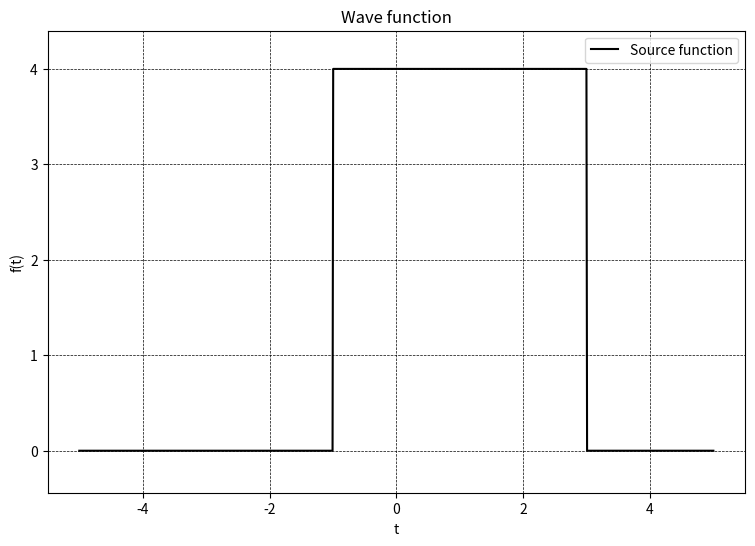
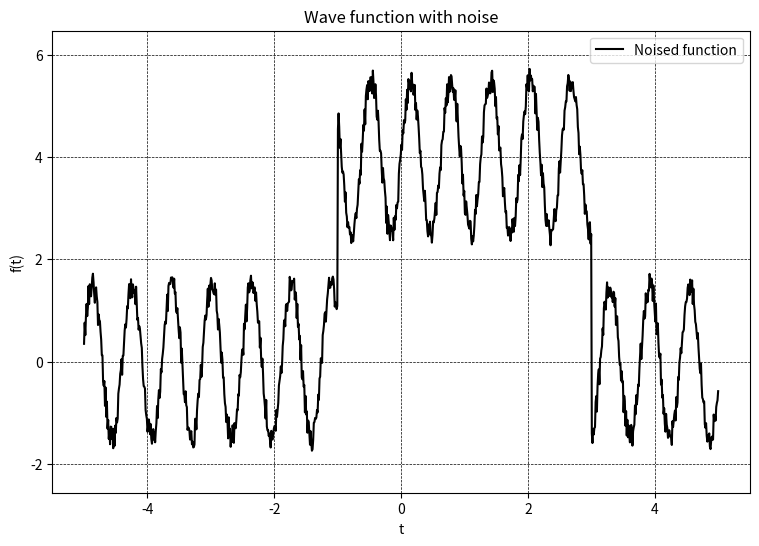
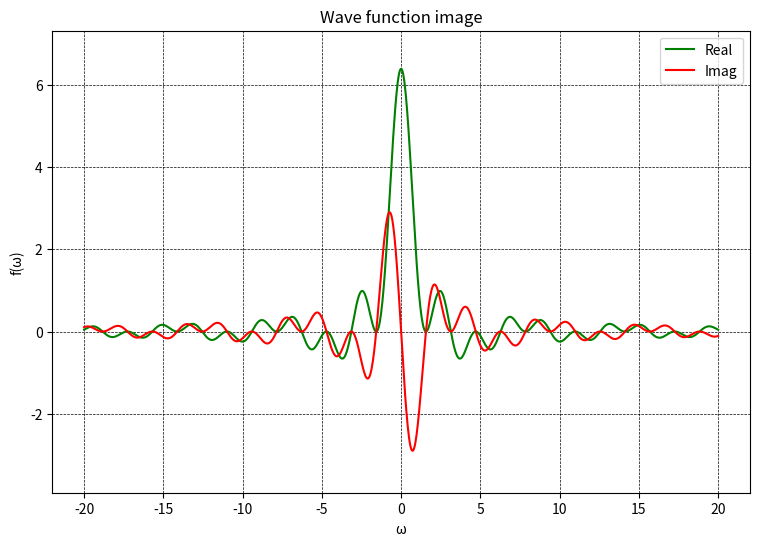
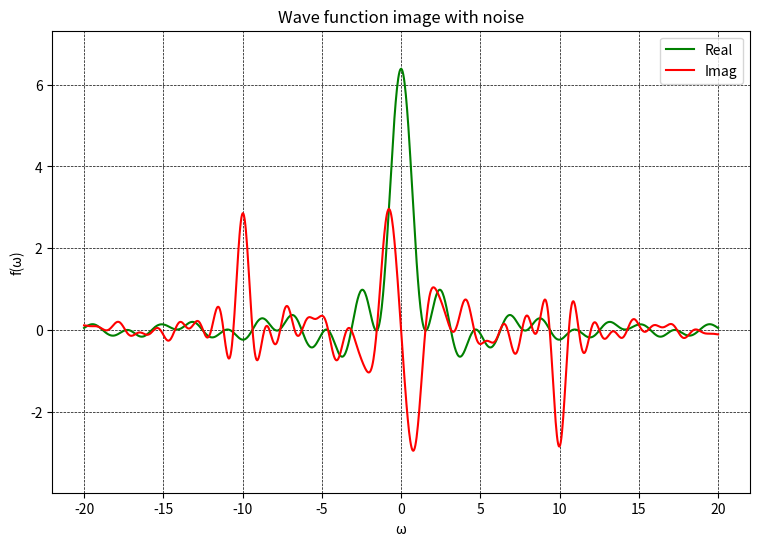
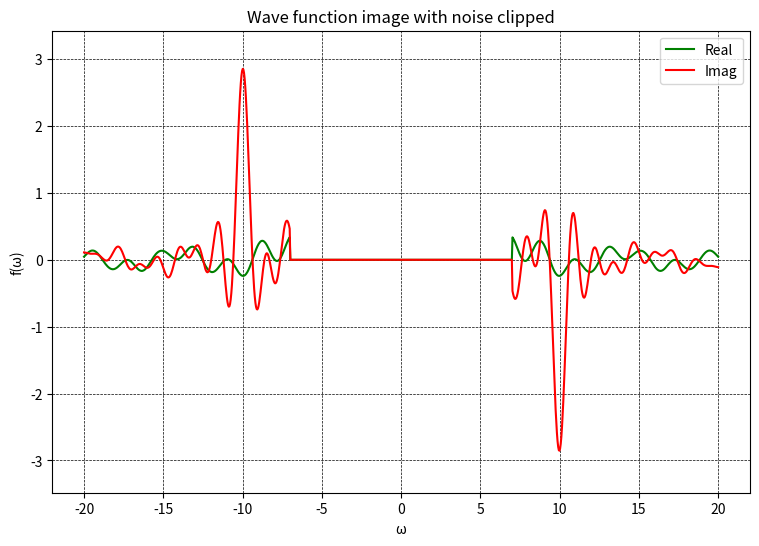
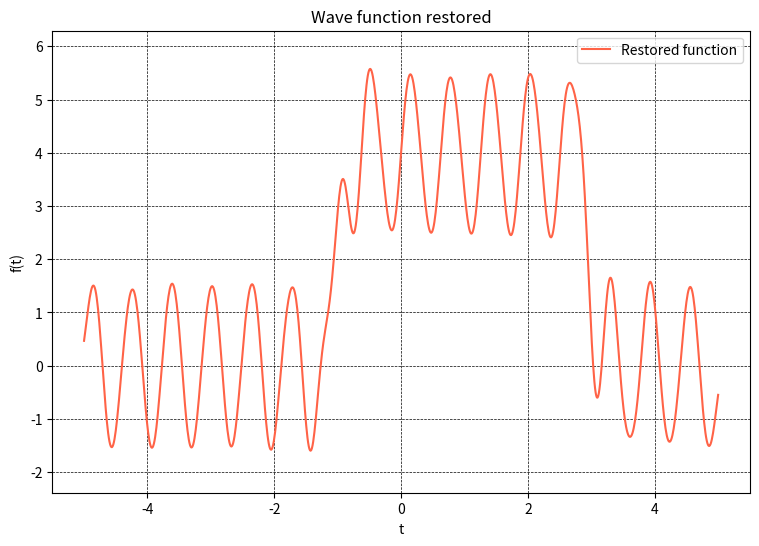
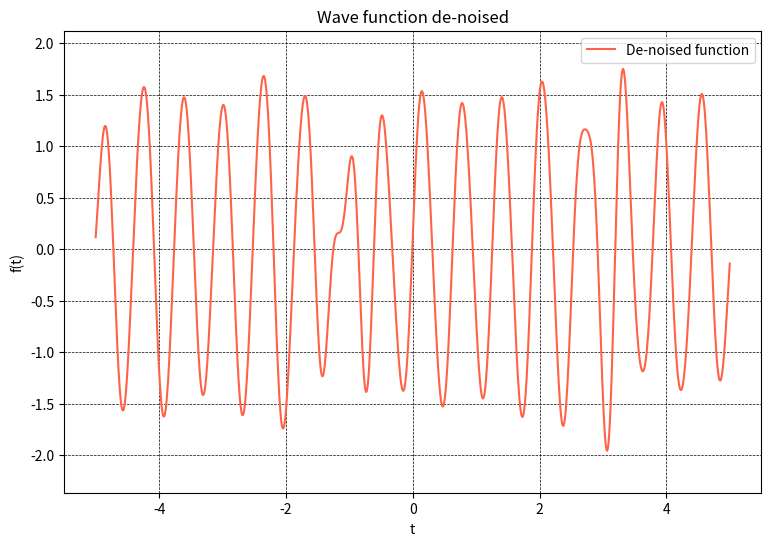
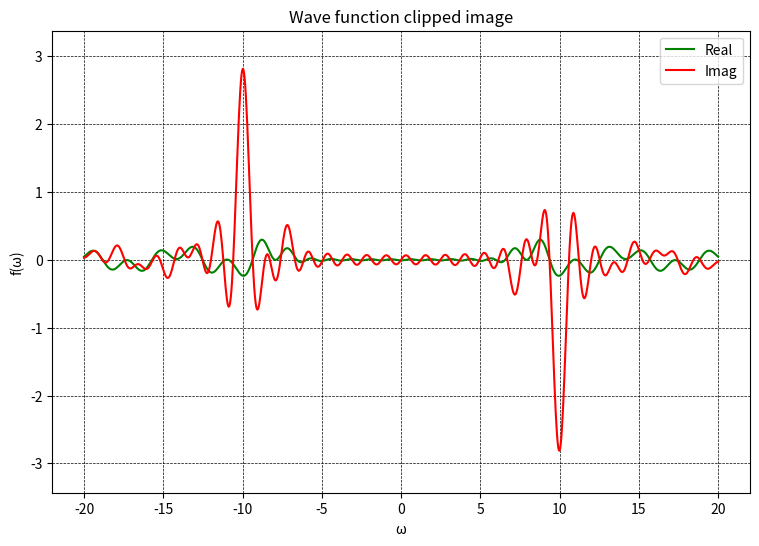
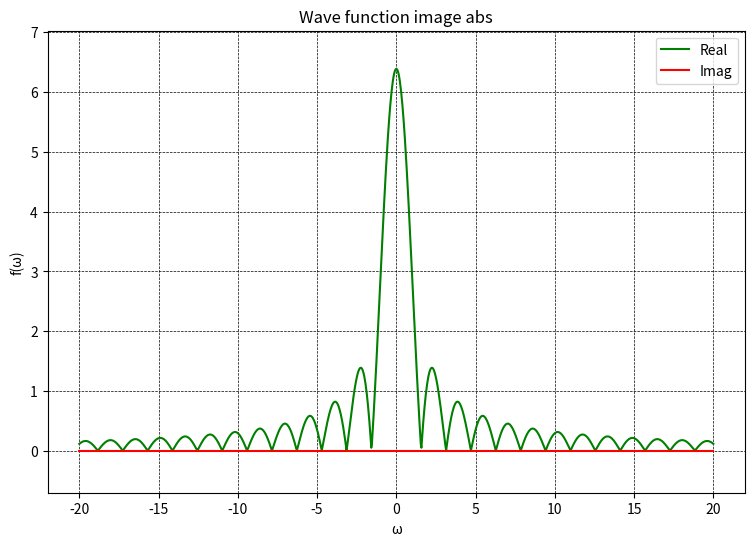
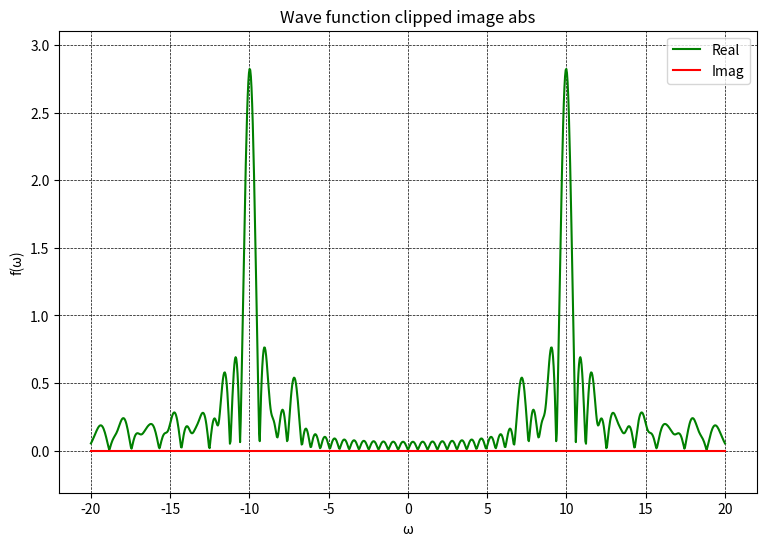
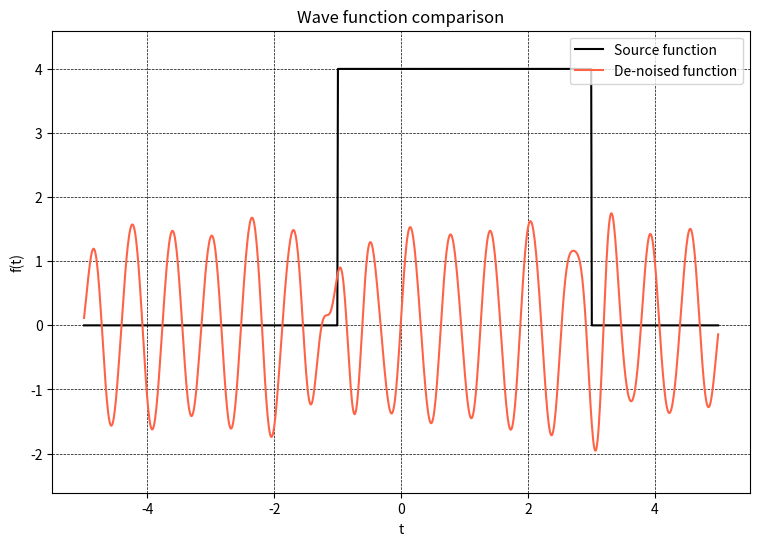

Write Python code to recreate these figures, in order.
import numpy as np
import matplotlib.pyplot as plt
from numpy.fft import fft, ifft
import time
import os 

# Vẽ hàm số 
def plot_func(X, func, color, caption, title, legend=['Source function']):
    ymin = min(func) 
    ymax = max(func) 

    ymax = ymax + 0.1 * (ymax - ymin)
    ymin = ymin - 0.1 * (ymax - ymin)

    plt.figure(figsize=(9, 6)) 

    plt.ylim(ymin, ymax)
    plt.plot(X, func.real, color=f'{color}')
    plt.xlabel('t')
    plt.ylabel('f(t)')
    plt.legend(legend, loc='upper right')
    # add caption
    plt.title(caption)
    plt.grid(color = 'black', linestyle = '--', linewidth = 0.5)
    if title != '':
        plt.savefig(title + '.png')

# So sánh đồ thị của hai hàm số
def cmp_func(X, func1, func2, colors, caption, title, legend=['Source function', 'Restored function']):
    ymin = min(min(func1), min(func2))
    ymax = max(max(func1), max(func2)) 

    ymax = ymax + 0.1 * (ymax - ymin)
    ymin = ymin - 0.1 * (ymax - ymin)

    plt.figure(figsize=(9, 6)) 

    plt.ylim(ymin, ymax)
    plt.plot(X, func1.real, color=colors[0])
    plt.plot(X, func2.real, color=colors[1])
    plt.xlabel('t')
    plt.ylabel('f(t)')
    plt.legend(legend, loc='upper right')
    # add caption
    plt.title(caption)
    plt.grid(color = 'black', linestyle = '--', linewidth = 0.5)
    if title != '':
        plt.savefig(title + '.png')

# Vẽ Фурье-образ của hàm số 
def plot_image(X, func, caption, title):
    ymin = min(func.real.min(), func.imag.min())
    ymax = max(func.real.max(), func.imag.max())

    ymax = ymax + 0.1 * (ymax - ymin)
    ymin = ymin - 0.1 * (ymax - ymin)

    plt.figure(figsize=(9, 6)) 

    plt.ylim(ymin, ymax)
    plt.plot(X, func.real, color='green')
    plt.plot(X, func.imag, color='red')
    plt.xlabel('\u03C9')
    plt.ylabel('f(\u03C9)')
    plt.legend(['Real', 'Imag'], loc='upper right')
    # add caption
    plt.title(caption)
    plt.grid(color = 'black', linestyle = '--', linewidth = 0.5)
    if title != '':
        plt.savefig(title + '.png')

# Tích vô hướng 
def dot_product(X, f, g):
    dx = X[1] - X[0]
    return np.dot(f, g) * dx


get_fourier_image = lambda X, V, func: np.array([1 / (np.sqrt(2 * np.pi)) * dot_product(X, func, (lambda t: np.e ** (-1j * image_clip * t))(X)) for image_clip in V])
get_fourier_function = lambda X, V, image: np.array([1 / (np.sqrt(2 * np.pi)) * dot_product(V, image, (lambda t: np.e ** (1j * x * t))(V)) for x in X])

get_wave_func = lambda a, t1, t2: np.vectorize(lambda t: a if t1 <= t <= t2 else 0, otypes=[complex])
apply_noise_to_values = lambda X, func, b, c, d: func + b * (np.random.rand(X.size) - 0.5) + c * np.sin(d * X)

clip_outer_image_values = lambda image_clip: lambda X, func: np.array([func[i] if abs(X[i]) <= image_clip else 0 for i in range(len(func))])
clip_inner_image_values = lambda image_clip: lambda X, func: np.array([func[i] if abs(X[i]) >= image_clip else 0 for i in range(len(func))])
clip_delta_image_values = lambda pivot, delta: lambda X, func: np.array([0 if (pivot - delta <= X[i] <= pivot + delta  or pivot - delta <= -X[i] <= pivot + delta)else func[i] for i in range(len(func))])



def calc(a, b, c, d, t1, t2, T, image_limits, clip_function=clip_outer_image_values(image_clip=5), n=0):
    if not os.path.exists(f'./results/{n}'):
        os.makedirs(f'./results/{n}')
    X = np.linspace(-T/2, T/2, 1000) # get x values array
    wave = get_wave_func(a, t1, t2)(X) # get wave function values

    noised_wave = apply_noise_to_values(X, wave, b=b, c=c, d=d) # get noised wave function values

    plot_func(X, wave, 'black', f'Wave function', f'./results/{n}/wave_function', legend=["Source function"])                          # source function 
    plot_func(X, noised_wave, 'black', f'Wave function with noise', f'./results/{n}/noised_wave_function', legend=["Noised function"]) # noised function

    V = np.linspace(-image_limits, image_limits, 1000)

    wave_image = get_fourier_image(X, V, wave)
    noised_wave_image = get_fourier_image(X, V, noised_wave)

    plot_image(V, wave_image, f'Wave function image', f'./results/{n}/wave_function_image') # source function image
    plot_image(V, noised_wave_image, f'Wave function image with noise', f'./results/{n}/Wave function image with noise') # noised function image

    noised_wave_image_clipped = clip_function(V, noised_wave_image) 
    plot_image(V, noised_wave_image_clipped, f'Wave function image with noise clipped', f'./results/{n}/Wave function image with noise clipped') # noised function image clipped

    noised_wave_restored = get_fourier_function(X, V, noised_wave_image)
    plot_func(X, noised_wave_restored, 'tomato', f'Wave function restored', f'./results/{n}/Wave function restored', legend=["Restored function"]) # restored function

    noised_wave_clipped_restored = get_fourier_function(X, V, noised_wave_image_clipped)
    plot_func(X, noised_wave_clipped_restored, 'tomato', f'Wave function de-noised', f'./results/{n}/Wave function de-noised', legend=["De-noised function"]) # restored clipped function

    noised_wave_clipped_restored_image = get_fourier_image(X, V, noised_wave_clipped_restored)
    plot_image(V, noised_wave_clipped_restored_image, f'Wave function clipped image', f'./results/{n}/Wave function clipped image') # restored clipped function image

    # plot abs img 
    plot_image(V, np.abs(wave_image), f'Wave function image abs', f'./results/{n}/Wave function image abs') # source function image abs
    plot_image(V, np.abs(noised_wave_clipped_restored_image), f'Wave function clipped image abs', f'./results/{n}/wave_function_clipped_restored_image_abs') # restored clipped function image abs

    cmp_func(X, wave, noised_wave_clipped_restored, colors=['black', 'tomato'], caption='Wave function comparison', title=f'./results/{n}/wave_function_comparison', legend=["Source function", "De-noised function"]) # source and restored clipped function comparison



## TASK 1 image_clip = omega_0
# calc(a=2, b=1,   c=0,   d=6, t1=-1, t2=3, T=10, image_limits=20, clip_function=clip_outer_image_values(image_clip=10), n=1)
# calc(a=2, b=1,   c=0,   d=6, t1=-1, t2=3, T=10, image_limits=20, clip_function=clip_outer_image_values(image_clip=3), n=2)
# calc(a=2, b=1,   c=0,   d=6, t1=-1, t2=3, T=10, image_limits=20, clip_function=clip_outer_image_values(image_clip=7), n=3)
# calc(a=2, b=1,   c=0,   d=6, t1=-1, t2=3, T=10, image_limits=20, clip_function=clip_outer_image_values(image_clip=25), n=4)
# calc(a=2, b = 3,   c=1.5,    d=12, t1=-1, t2=3, T=10, image_limits=20, clip_function=clip_outer_image_values(image_clip=10), n=5)
# calc(a=2, b = 0.5, c = 0.25, d=10, t1=-1, t2=3, T=10, image_limits=20, clip_function=clip_outer_image_values(image_clip=10), n=6)
# calc(a=2, b =0.25, c=0.1,    d=9,  t1=-1, t2=3, T=10, image_limits=20, clip_function=clip_outer_image_values(image_clip=10), n=7)
# calc(a=2, b=4,   c=0,   d=6, t1=-1, t2=3, T=10, image_limits=20, clip_function=clip_outer_image_values(image_clip=10), n=8)
# calc(a=2, b=0.25, c=0.6, d=6, t1=-1, t2=3, T=10, image_limits=20, clip_function=clip_outer_image_values(image_clip=15), n=9)




# clip_image_combine = lambda X, func: clip_outer_image_values(image_clip=15)(X, clip_delta_image_values(pivot=6, delta=0.5)(X, func))
# calc(a=2, b=0.25, c=0.6, d=6, t1=-1, t2=3, T=10, image_limits=20, clip_function=clip_image_combine, n=10)
# calc(a=2.5, b=0, c=0.9, d=12, t1=-1, t2=3, T=10, image_limits=20, clip_function=clip_delta_image_values(pivot=12, delta=0.65), n=11)


# clip_image_combine = lambda X, func: clip_outer_image_values(image_clip=15)(X, clip_delta_image_values(pivot=10, delta=1)(X, func))
# calc(a=3, b=2, c=1, d=10, t1=-2, t2=4, T=10, image_limits=20, clip_function=clip_image_combine, n=12)


# clip_image_combine = lambda X, func: clip_outer_image_values(image_clip=15)(X, clip_delta_image_values(pivot=10, delta=1)(X, func))
# calc(a=3, b=2, c=1, d=10, t1=-2, t2=4, T=10, image_limits=20, clip_function=clip_image_combine, n=13)


# clip_image_combine = lambda X, func: clip_outer_image_values(image_clip=15)(X, clip_delta_image_values(pivot=5, delta=1)(X, func))
# calc(a=3, b=0.5, c=1, d=5, t1=-2, t2=4, T=10, image_limits=20, clip_function=clip_image_combine, n=14)


calc(a=4, b=0.5, c=1.5, d=10, t1=-1, t2=3, T=10, image_limits=20, clip_function=clip_inner_image_values(image_clip=7), n=15)


# plt.show()

